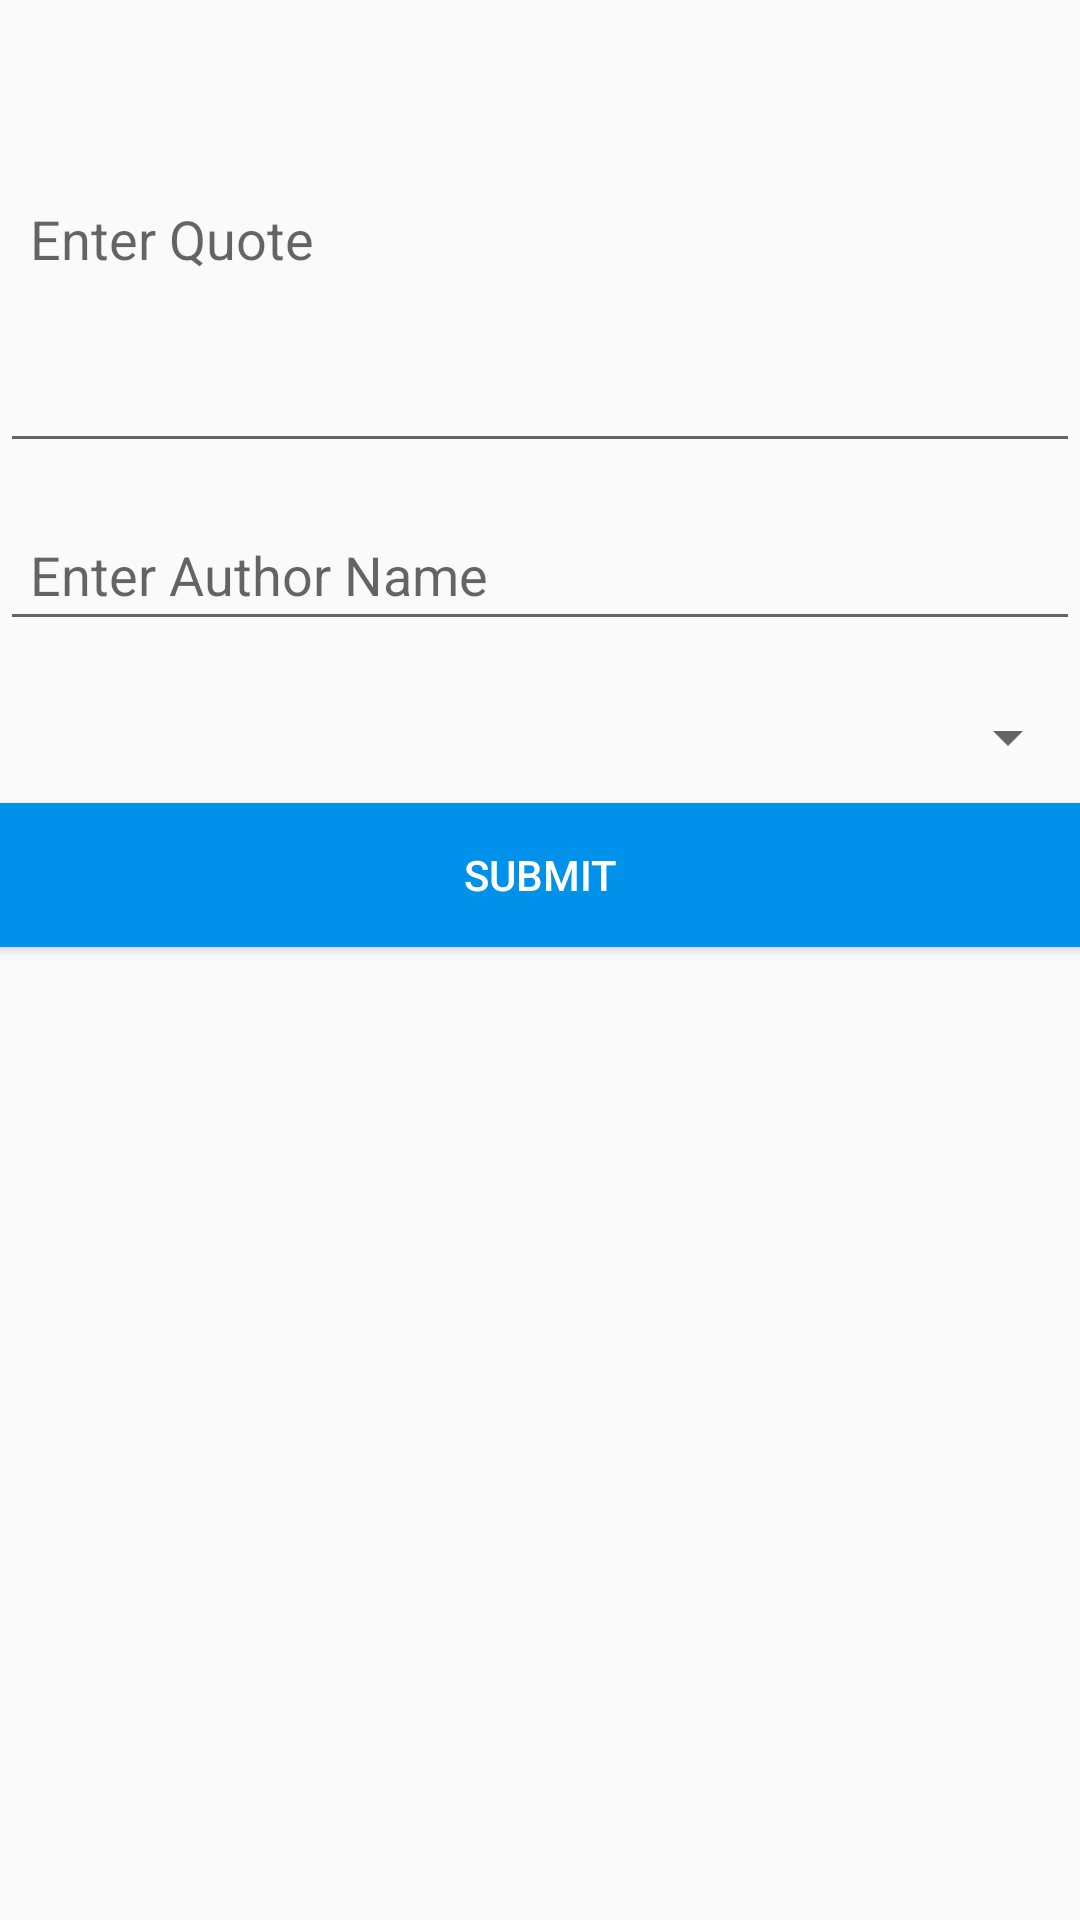

Produce the Android XML layout that renders to this screen, including the resource entries it uses.
<!-- AndroidManifest.xml: application theme AppTheme -->
<!-- res/layout/activity_quote_creator.xml -->
<?xml version="1.0" encoding="utf-8"?>
<LinearLayout xmlns:android="http://schemas.android.com/apk/res/android"
    xmlns:app="http://schemas.android.com/apk/res-auto"
    xmlns:tools="http://schemas.android.com/tools"
    android:layout_width="match_parent"
    android:layout_height="match_parent"
    android:orientation="vertical"
    tools:context="com.example.staffonechristian.quotesmaster.QuoteCreator">
    <EditText
        android:id="@+id/quote"
        android:layout_width="match_parent"
        android:layout_height="wrap_content"
        android:padding="10dp"
        android:layout_marginTop="5dp"
        android:layout_marginBottom="5dp"
        android:hint="Enter Quote"
        android:lines="6"
        />

    <EditText
        android:id="@+id/quoteAuthor"
        android:layout_width="match_parent"
        android:layout_height="wrap_content"
        android:hint="Enter Author Name"
        android:padding="10dp"
        android:layout_marginTop="10dp"
        android:layout_marginBottom="10dp"
        />

    <Spinner
        android:id="@+id/spinner"
        android:layout_width="fill_parent"
        android:layout_height="wrap_content"
        android:prompt="@string/spinner_title"
        android:padding="10dp"
        android:layout_marginTop="10dp"
        android:layout_marginBottom="10dp"
        />

    <Button
        android:layout_width="match_parent"
        android:layout_height="wrap_content"
        android:text="Submit"
        android:background="#0091EA"
        android:textColor="#fff"
        android:padding="8dp"
        android:id="@+id/Submit"
        />
</LinearLayout>
<!-- resources referenced by this layout -->
<resources>
  <string name="spinner_title">Select Category</string>
  <style name="AppTheme" parent="Theme.AppCompat.Light.DarkActionBar">
          
          <item name="colorPrimary">@color/colorPrimary</item>
          <item name="colorPrimaryDark">@color/colorPrimaryDark</item>
          <item name="colorAccent">@color/colorAccent</item>
      </style>
  <color name="colorPrimary">#00897B</color>
  <color name="colorPrimaryDark">#00695C</color>
  <color name="colorAccent">#FF7043</color>
</resources>
